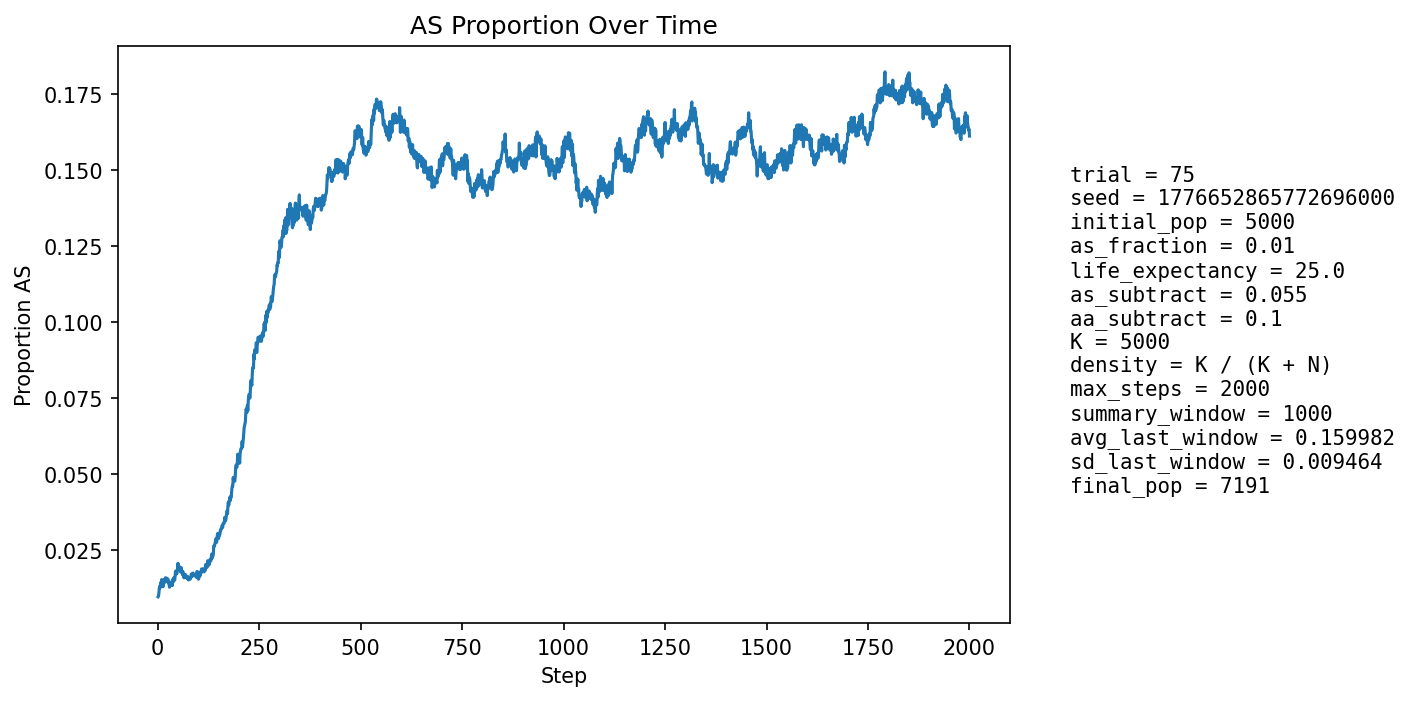

Values plotted in this chart, from the file beside it:
step, population_size, births, newborn_AA, newborn_AS, newborn_SS, prop_newborn_AA, prop_newborn_AS, prop_newborn_SS, prop_repro_AA, prop_repro_AS, prop_AS_population
1, 5261, 1272, 1263, 9, 0, 0.9929, 0.007075, 0.0, 0.9917, 0.008251, 0.009504
2, 5343, 1242, 1235, 7, 0, 0.9944, 0.005636, 0.0, 0.9906, 0.009419, 0.009732
3, 5424, 1233, 1223, 10, 0, 0.9919, 0.00811, 0.0, 0.9894, 0.01058, 0.01088
4, 5481, 1211, 1194, 17, 0, 0.986, 0.01404, 0.0, 0.9869, 0.01307, 0.01241
5, 5582, 1251, 1232, 19, 0, 0.9848, 0.01519, 0.0, 0.9867, 0.01335, 0.01308
6, 5682, 1275, 1262, 13, 0, 0.9898, 0.0102, 0.0, 0.9878, 0.01223, 0.0125
7, 5779, 1294, 1278, 16, 0, 0.9876, 0.01236, 0.0, 0.9881, 0.01194, 0.0128
8, 5868, 1304, 1280, 24, 0, 0.9816, 0.0184, 0.0, 0.9876, 0.01245, 0.01431
9, 5962, 1321, 1305, 16, 0, 0.9879, 0.01211, 0.0, 0.9864, 0.01358, 0.01359
10, 6057, 1339, 1313, 26, 0, 0.9806, 0.01942, 0.0, 0.9871, 0.01295, 0.01519
11, 6149, 1356, 1341, 15, 0, 0.9889, 0.01106, 0.0, 0.987, 0.013, 0.01399
12, 6245, 1377, 1361, 16, 0, 0.9884, 0.01162, 0.0, 0.986, 0.01401, 0.01377
13, 6316, 1374, 1362, 12, 0, 0.9913, 0.008734, 0.0, 0.9864, 0.01359, 0.01282
14, 6385, 1380, 1361, 19, 0, 0.9862, 0.01377, 0.0, 0.985, 0.01505, 0.01331
15, 6452, 1389, 1366, 23, 0, 0.9834, 0.01656, 0.0, 0.9855, 0.01455, 0.01426
16, 6517, 1402, 1375, 27, 0, 0.9807, 0.01926, 0.0, 0.9857, 0.01433, 0.01519
17, 6574, 1410, 1394, 16, 0, 0.9887, 0.01135, 0.0, 0.9865, 0.01355, 0.0143
18, 6620, 1416, 1394, 22, 0, 0.9845, 0.01554, 0.0, 0.986, 0.01403, 0.0145
19, 6669, 1421, 1392, 29, 0, 0.9796, 0.02041, 0.0, 0.9861, 0.01393, 0.01574
20, 6713, 1427, 1410, 17, 0, 0.9881, 0.01191, 0.0, 0.9853, 0.01471, 0.0146
21, 6755, 1431, 1406, 25, 0, 0.9825, 0.01747, 0.0, 0.9857, 0.01432, 0.01569
22, 6789, 1436, 1419, 17, 0, 0.9882, 0.01184, 0.0, 0.9855, 0.01451, 0.01458
23, 6820, 1439, 1416, 22, 1, 0.984, 0.01529, 0.0006949, 0.9844, 0.01562, 0.0151
24, 6848, 1442, 1422, 20, 0, 0.9861, 0.01387, 0.0, 0.9847, 0.01525, 0.01475
25, 6873, 1445, 1421, 24, 0, 0.9834, 0.01661, 0.0, 0.9842, 0.01578, 0.01542
26, 6894, 1448, 1434, 14, 0, 0.9903, 0.009669, 0.0, 0.9846, 0.01542, 0.01407
27, 6916, 1451, 1431, 20, 0, 0.9862, 0.01378, 0.0, 0.9846, 0.01536, 0.01446
28, 6931, 1453, 1436, 17, 0, 0.9883, 0.0117, 0.0, 0.985, 0.01502, 0.01385
29, 6947, 1455, 1444, 11, 0, 0.9924, 0.00756, 0.0, 0.9844, 0.01556, 0.01267
30, 6964, 1456, 1437, 19, 0, 0.987, 0.01305, 0.0, 0.9856, 0.01437, 0.01335
31, 6977, 1459, 1439, 19, 1, 0.9863, 0.01302, 0.0006854, 0.9857, 0.01432, 0.01319
32, 6990, 1460, 1433, 27, 0, 0.9815, 0.01849, 0.0, 0.9863, 0.01373, 0.01431
33, 6998, 1461, 1440, 21, 0, 0.9856, 0.01437, 0.0, 0.9874, 0.01256, 0.01386
34, 7007, 1462, 1445, 17, 0, 0.9884, 0.01163, 0.0, 0.9872, 0.01282, 0.01327
35, 7016, 1464, 1440, 24, 0, 0.9836, 0.01639, 0.0, 0.9872, 0.0128, 0.01383
36, 7029, 1465, 1450, 15, 0, 0.9898, 0.01024, 0.0, 0.9867, 0.01335, 0.01323
37, 7038, 1467, 1435, 32, 0, 0.9782, 0.02181, 0.0, 0.9861, 0.01388, 0.0152
38, 7045, 1467, 1447, 20, 0, 0.9864, 0.01363, 0.0, 0.9864, 0.01359, 0.01434
39, 7055, 1468, 1439, 29, 0, 0.9802, 0.01975, 0.0, 0.9859, 0.01414, 0.01573
40, 7059, 1468, 1449, 19, 0, 0.9871, 0.01294, 0.0, 0.9864, 0.01356, 0.01502
41, 7068, 1469, 1448, 20, 1, 0.9857, 0.01361, 0.0006807, 0.9845, 0.01553, 0.01514
42, 7072, 1470, 1451, 19, 0, 0.9871, 0.01293, 0.0, 0.9842, 0.01579, 0.01499
43, 7075, 1470, 1440, 30, 0, 0.9796, 0.02041, 0.0, 0.9831, 0.01691, 0.0164
44, 7079, 1470, 1434, 35, 1, 0.9755, 0.02381, 0.0006803, 0.9839, 0.01605, 0.01794
45, 7084, 1471, 1447, 24, 0, 0.9837, 0.01632, 0.0, 0.9834, 0.0166, 0.01736
46, 7088, 1471, 1445, 26, 0, 0.9823, 0.01768, 0.0, 0.9837, 0.01631, 0.01778
47, 7087, 1472, 1451, 20, 1, 0.9857, 0.01359, 0.0006793, 0.9826, 0.01742, 0.01707
48, 7093, 1472, 1442, 30, 0, 0.9796, 0.02038, 0.0, 0.9809, 0.01911, 0.01833
49, 7095, 1472, 1442, 30, 0, 0.9796, 0.02038, 0.0, 0.982, 0.01798, 0.01875
50, 7100, 1472, 1434, 38, 0, 0.9742, 0.02582, 0.0, 0.9815, 0.01853, 0.02056
51, 7101, 1472, 1453, 19, 0, 0.9871, 0.01291, 0.0, 0.982, 0.01797, 0.01873
52, 7103, 1473, 1447, 26, 0, 0.9823, 0.01765, 0.0, 0.9809, 0.01907, 0.01929
53, 7106, 1474, 1451, 23, 0, 0.9844, 0.0156, 0.0, 0.9795, 0.02045, 0.019
54, 7109, 1475, 1448, 27, 0, 0.9817, 0.01831, 0.0, 0.9776, 0.0224, 0.01941
55, 7110, 1475, 1454, 21, 0, 0.9858, 0.01424, 0.0, 0.979, 0.021, 0.01842
56, 7112, 1474, 1456, 18, 0, 0.9878, 0.01221, 0.0, 0.9804, 0.01961, 0.01772
57, 7109, 1474, 1445, 29, 0, 0.9803, 0.01967, 0.0, 0.9807, 0.01932, 0.01843
58, 7108, 1474, 1441, 33, 0, 0.9776, 0.02239, 0.0, 0.9807, 0.01933, 0.01913
59, 7113, 1475, 1457, 18, 0, 0.9878, 0.0122, 0.0, 0.9807, 0.01932, 0.01771
60, 7111, 1474, 1448, 26, 0, 0.9824, 0.01764, 0.0, 0.9824, 0.01764, 0.018
... 1,940 more rows
